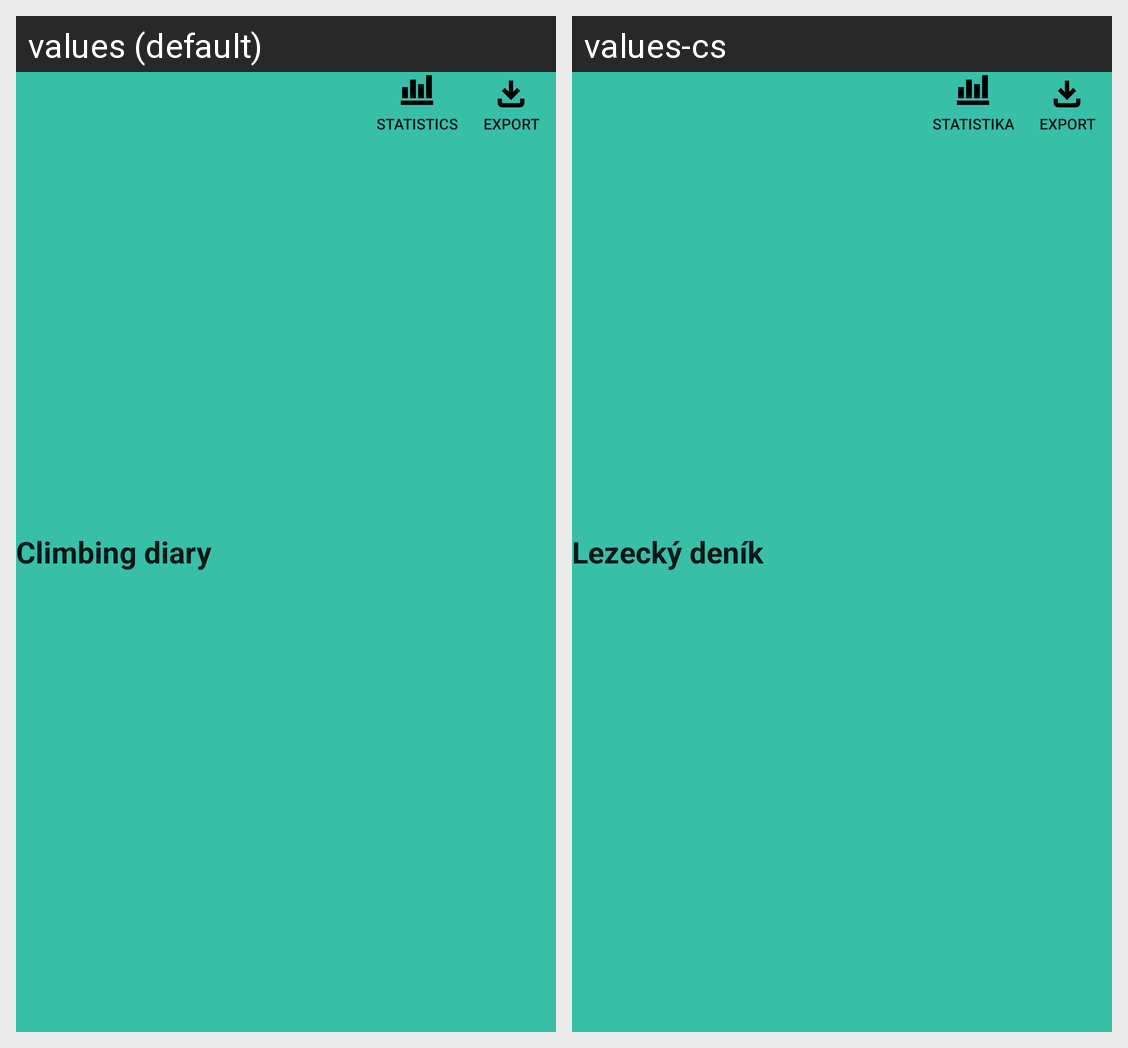

For this localized Android screen grid, give each drawn string resource with its value in every locale shown.
Android screen res/layout/custom_bar_main.xml rendered under 2 locales, left to right: values (default), values-cs. Device: Nexus 5 (rendered at 1080×1920; each locale shown at half size, 540×960, under a caption strip naming it); theme Theme.DenikV1.
Strings drawn on this screen, with the default value and each locale's value (text and hints the layout hard-codes, and strings that could not be matched under every locale, appear in the picture but are not listed):

climbingDiary
  values: Climbing diary
  values-cs: Lezecký deník

Statistics
  values: Statistics
  values-cs: Statistika

export
  values: Export
  values-cs: Export
